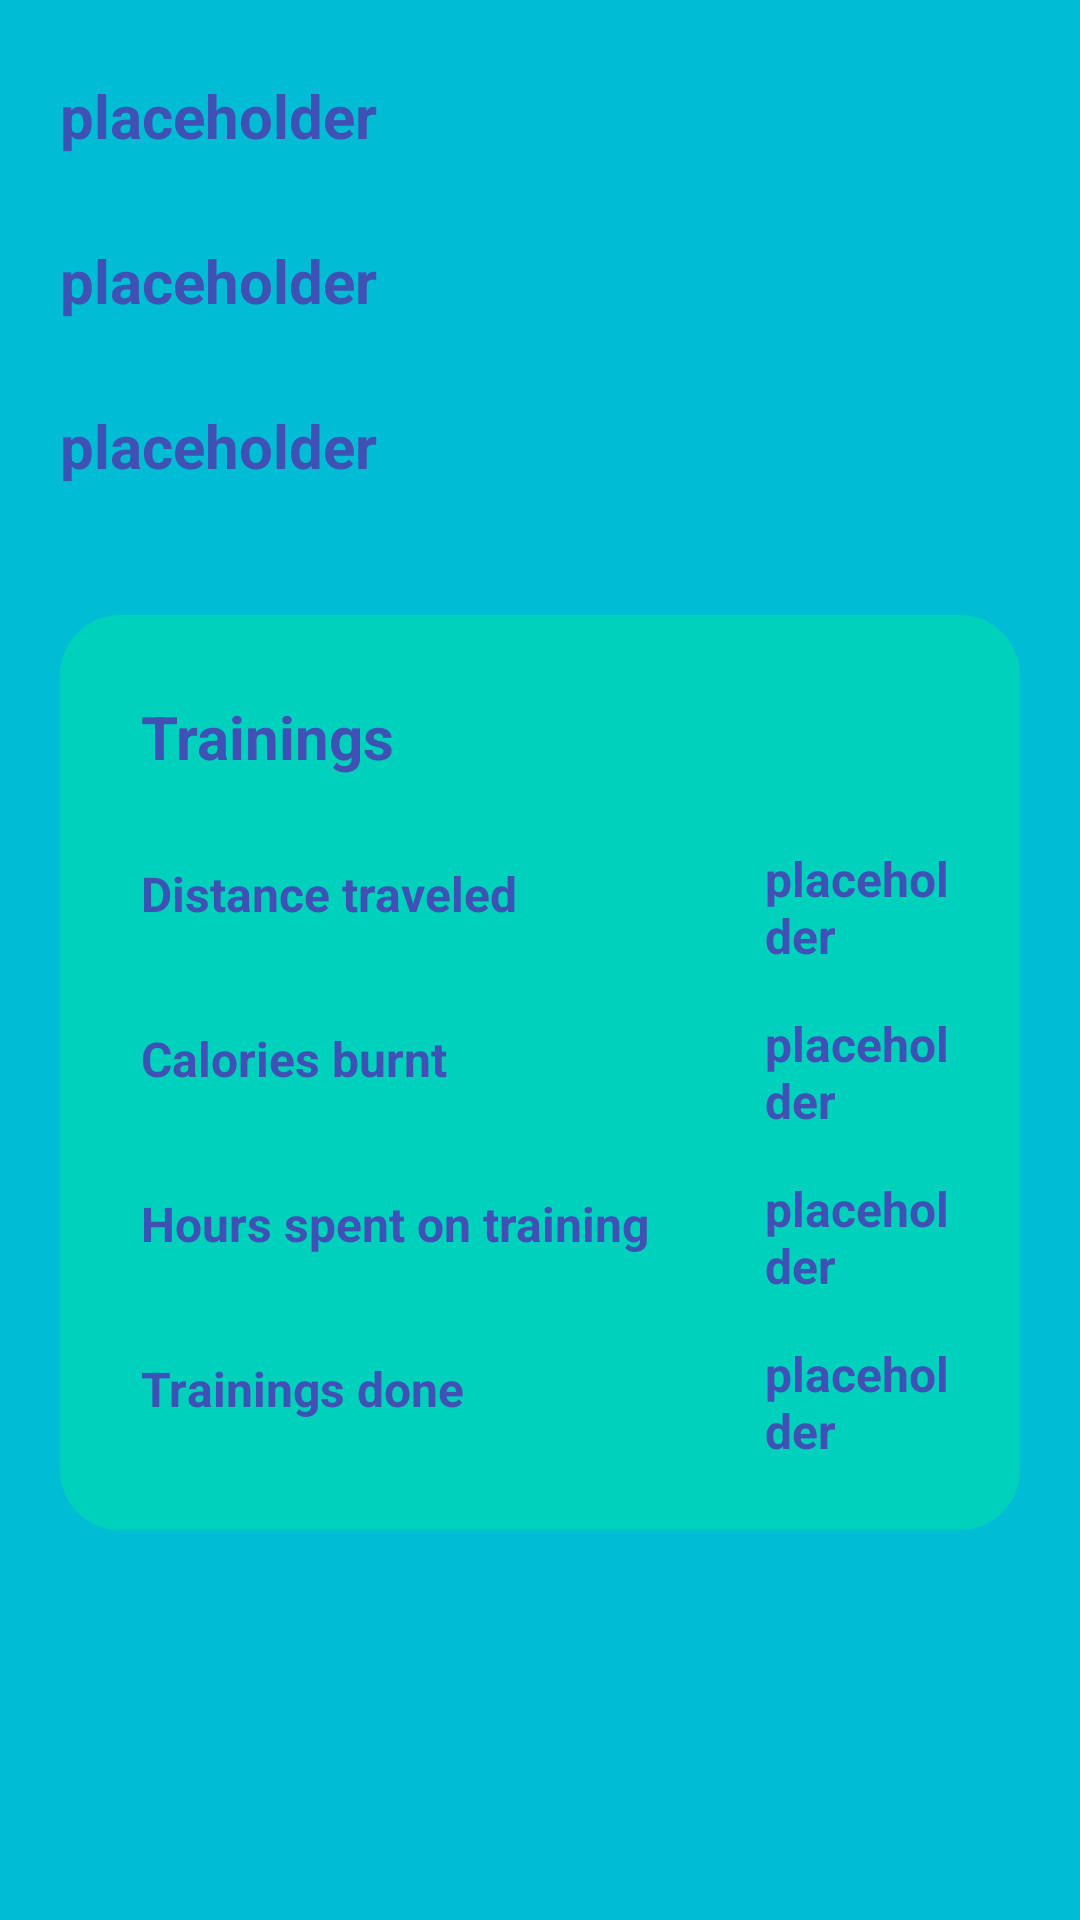

Reconstruct the res/layout file that produces this screen, plus the resources it refers to.
<!-- AndroidManifest.xml: application theme Theme.TrainingApp -->
<!-- res/layout/activity_friend_details.xml -->
<?xml version="1.0" encoding="utf-8"?>
<androidx.constraintlayout.widget.ConstraintLayout xmlns:android="http://schemas.android.com/apk/res/android"
    xmlns:app="http://schemas.android.com/apk/res-auto"
    xmlns:tools="http://schemas.android.com/tools"
    android:layout_width="match_parent"
    android:layout_height="match_parent"
    android:background="@color/primaryLightColor">

    <ScrollView
        android:id="@+id/scrollView2"
        android:layout_width="match_parent"
        android:layout_height="match_parent"
        app:layout_constraintBottom_toBottomOf="parent"
        app:layout_constraintEnd_toEndOf="parent"
        app:layout_constraintHorizontal_bias="1.0"
        app:layout_constraintStart_toStartOf="parent">

        <LinearLayout
            android:layout_width="match_parent"
            android:layout_height="wrap_content"
            android:orientation="vertical">

            <LinearLayout
                android:layout_width="match_parent"
                android:layout_height="wrap_content"
                android:orientation="vertical">


                    <TextView
                        android:id="@+id/tvFirstName"
                        android:layout_width="match_parent"
                        android:layout_height="30dp"
                        android:layout_marginStart="20dp"
                        android:textSize="20sp"
                        android:textStyle="bold"
                        android:textColor="@color/primaryDarkColor"
                        android:text="@string/placeholder"
                        android:layout_marginTop="25dp"
                        android:layout_marginEnd="20dp"
                        app:layout_constraintTop_toTopOf="parent" />

                    <TextView
                        android:id="@+id/tvSecondName"
                        android:layout_width="match_parent"
                        android:layout_height="30dp"
                        android:textSize="20sp"
                        android:textStyle="bold"
                        android:layout_marginTop="25dp"
                        android:layout_marginEnd="20dp"
                        android:layout_marginStart="20dp"
                        android:textColor="@color/primaryDarkColor"
                        android:text="@string/placeholder"/>

                    <TextView
                        android:id="@+id/tvUserName"
                        android:layout_width="match_parent"
                        android:layout_height="30dp"
                        android:textSize="20sp"
                        android:textStyle="bold"
                        android:layout_marginTop="25dp"
                        android:layout_marginEnd="20dp"
                        android:layout_marginStart="20dp"
                        android:textColor="@color/primaryDarkColor"
                        android:text="@string/placeholder"/>

            </LinearLayout>

            <LinearLayout
                android:layout_width="match_parent"
                android:layout_height="wrap_content"
                android:layout_marginStart="20dp"
                android:layout_marginTop="40dp"
                android:layout_marginEnd="20dp"
                android:background="@drawable/btn_background"
                android:orientation="vertical"
                android:padding="15dp">

                <RelativeLayout
                    android:layout_width="wrap_content"
                    android:layout_height="wrap_content">

                    <TextView
                        android:id="@+id/tvTrainings"
                        android:layout_width="200dp"
                        android:layout_height="55dp"
                        android:padding="12dp"
                        android:text="Trainings"
                        android:textColor="@color/primaryDarkColor"
                        android:textSize="20sp"
                        android:textStyle="bold"
                        tools:ignore="HardcodedText" />
                </RelativeLayout>

                <RelativeLayout
                    android:layout_width="wrap_content"
                    android:layout_height="wrap_content">
                    <TextView
                        android:id="@+id/tvDistance"
                        android:layout_width="200dp"
                        android:layout_height="55dp"
                        android:padding="12dp"
                        android:text="Distance traveled"
                        android:textColor="@color/primaryDarkColor"
                        android:textSize="16sp"
                        android:textStyle="bold"
                        tools:ignore="HardcodedText" />

                    <TextView
                        android:id="@+id/tvDistanceTraveled"
                        android:layout_width="wrap_content"
                        android:layout_height="wrap_content"
                        android:layout_centerVertical="true"
                        android:layout_marginStart="20dp"
                        android:layout_toEndOf="@id/tvDistance"
                        android:textSize="16sp"
                        android:textStyle="bold"
                        android:text="@string/placeholder"
                        android:textColor="@color/primaryDarkColor" />
                </RelativeLayout>

                <RelativeLayout
                    android:layout_width="wrap_content"
                    android:layout_height="wrap_content">

                    <TextView
                        android:id="@+id/tvCalories"
                        android:layout_width="200dp"
                        android:layout_height="55dp"
                        android:padding="12dp"
                        android:text="Calories burnt"
                        android:textColor="@color/primaryDarkColor"
                        android:textSize="16sp"
                        android:textStyle="bold"
                        tools:ignore="HardcodedText" />

                    <TextView
                        android:id="@+id/tvCaloriesBurnt"
                        android:layout_width="wrap_content"
                        android:layout_height="wrap_content"
                        android:layout_centerVertical="true"
                        android:layout_marginStart="20dp"
                        android:layout_toEndOf="@id/tvCalories"
                        android:textSize="16sp"
                        android:textStyle="bold"
                        android:text="@string/placeholder"
                        android:textColor="@color/primaryDarkColor" />
                </RelativeLayout>

                <RelativeLayout
                    android:layout_width="wrap_content"
                    android:layout_height="wrap_content">

                    <TextView
                        android:id="@+id/tvHour"
                        android:layout_width="200dp"
                        android:layout_height="55dp"
                        android:padding="12dp"
                        android:text="Hours spent on training"
                        android:textColor="@color/primaryDarkColor"
                        android:textSize="16sp"
                        android:textStyle="bold"
                        tools:ignore="HardcodedText" />

                    <TextView
                        android:id="@+id/tvHoursSpent"
                        android:layout_width="wrap_content"
                        android:layout_height="wrap_content"
                        android:layout_centerVertical="true"
                        android:layout_marginStart="20dp"
                        android:textSize="16sp"
                        android:textStyle="bold"
                        android:layout_toEndOf="@id/tvHour"
                        android:text="@string/placeholder"
                        android:textColor="@color/primaryDarkColor" />
                </RelativeLayout>

                <RelativeLayout
                    android:layout_width="wrap_content"
                    android:layout_height="wrap_content">

                    <TextView
                        android:id="@+id/tvDone"
                        android:layout_width="200dp"
                        android:layout_height="55dp"
                        android:padding="12dp"
                        android:text="Trainings done"
                        android:textColor="@color/primaryDarkColor"
                        android:textSize="16sp"
                        android:textStyle="bold"
                        tools:ignore="HardcodedText" />

                    <TextView
                        android:id="@+id/tvTrainingsDone"
                        android:layout_width="wrap_content"
                        android:layout_height="wrap_content"
                        android:layout_centerVertical="true"
                        android:textSize="16sp"
                        android:textStyle="bold"
                        android:layout_marginStart="20dp"
                        android:layout_toEndOf="@id/tvDone"
                        android:text="@string/placeholder"
                        android:textColor="@color/primaryDarkColor" />
                </RelativeLayout>
            </LinearLayout>
        </LinearLayout>
    </ScrollView>

</androidx.constraintlayout.widget.ConstraintLayout>
<!-- resources referenced by this layout -->
<resources>
  <color name="primaryDarkColor">#3F51B5</color>
  <color name="primaryLightColor">#00BCD4</color>
  <!-- drawable btn_background (drawable) -->
  <?xml version="1.0" encoding="utf-8"?>
  <shape xmlns:android="http://schemas.android.com/apk/res/android">
      <solid android:color="@color/secondaryLightColor"/>
      <corners android:radius="20dp"/>
  </shape>
  <string name="placeholder">placeholder</string>
  <style name="Theme.TrainingApp" parent="Theme.MaterialComponents.DayNight.DarkActionBar">
          
          <item name="colorPrimaryVariant">@color/primaryLightColor</item>
          <item name="colorOnPrimary">@color/primaryTextColor</item>
          
          <item name="colorSecondary">@color/secondaryColor</item>
          <item name="colorSecondaryVariant">@color/secondaryLightColor</item>
          <item name="colorOnSecondary">@color/secondaryTextColor</item>
          
          <item name="android:statusBarColor" tools:targetApi="l">?attr/colorPrimaryVariant</item>
          
          <item name="android:textViewStyle">@style/TextViewStyle</item>
      </style>
  <color name="secondaryLightColor">#00D1BD</color>
  <color name="primaryTextColor">#3F51B5</color>
  <color name="secondaryColor">#009688</color>
  <color name="secondaryTextColor">#000000</color>
  <style name="TextViewStyle" parent="Theme.MaterialComponents.Light.DarkActionBar">
          <item name="android:textColor">@color/primaryColor</item>
      </style>
  <color name="primaryColor">#2196F3</color>
</resources>
